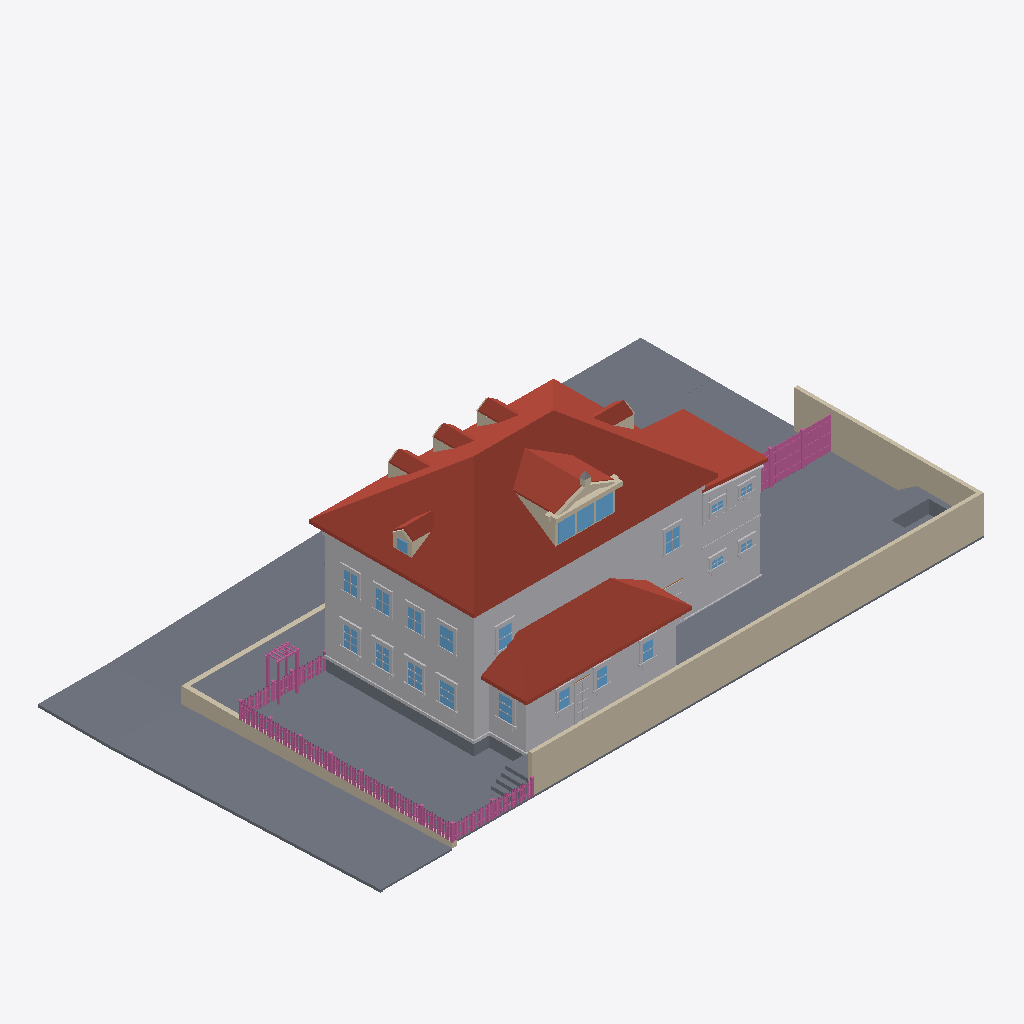
Isometric view of an IFC building model (IFC-SPF (STEP), schema IFC4, length unit metre), seen from the south-west, elements coloured by IFC class: 161 railings (pink), 119 other elements (light grey), 32 slabs (grey), 26 walls (beige), 22 windows (light blue), 15 roofs (red-brown).
Extent 34.7 m × 19.7 m × 11.9 m (x, y, z). Elements (1182): 576 IfcBuildingElementProxy, 309 IfcRailing, 145 IfcWindow, 81 IfcWall, 51 IfcSlab, 16 IfcRoof, 4 IfcDoor.

HEADER;
FILE_DESCRIPTION(('ViewDefinition[DesignTransferView]'),'2;1');
FILE_NAME('/dev/null','2026-09-14T05:10:18+00:00',(''),(''),'IfcOpenShell 0.8.5','IfcOpenShell 0.8.5','Nobody');
FILE_SCHEMA(('IFC4'));
ENDSEC;
DATA;
#1=IFCPROJECT('0tei63AwD19OYTRE6D9Qe6',$,'Eureka Residence',$,$,$,$,(#10),#5);
#12=IFCSITE('1d66vNGpv8wh9aoNQTow2G',$,'Site',$,$,$,$,$,$,$,$,$,$,$);
#13=IFCBUILDING('1ozPRRlCvAOfgF8TD1Kw2o',$,'Eureka House',$,$,$,$,$,$,$,$,$);
#14=IFCBUILDINGSTOREY('0mchLMcfH6AQNJPKz2L6d8',$,'Site',$,$,$,$,$,$,$);
#191=IFCROOF('31KT5nkGz7wBW3vJk7M6Ru',$,'Roof - primary',$,$,#202,#192,$,.HIP_ROOF.);
#18=IFCSLAB('2K1KEbqjn7veKmX_C0VpoX',$,'Lot',$,$,#42,#31,$,.BASESLAB.);
#67=IFCBUILDINGELEMENTPROXY('0v6ZxcgIH7NA6naygoAy$H',$,'Massing - primary',$,$,#90,#80,$,$);
#20317=IFCWALL('3JaJG6jD9DHvM6phEuDjcy',$,'Lot wall - south',$,$,#20340,#20330,$,$);
#36090=IFCSLAB('14HdMx_HHEaxhirbWcks1g',$,'Park strip - west',$,$,#36101,#36091,$,.BASESLAB.);
#2609=IFCROOF('30E84yvV19cgu$0oQFZ4iR',$,'Roof - scullery',$,$,#2620,#2610,$,.SHED_ROOF.);
#35856=IFCSLAB('1o31o2PpT4dO1rFz_KfUxK',$,'Park strip - north',$,$,#35867,#35857,$,.BASESLAB.);
#20341=IFCWALL('3ZHpXoPIfE7flaEg5i6uvy',$,'Lot wall - east',$,$,#20361,#20351,$,$);
#36048=IFCSLAB('3oSfa1MlrBcQeAoShoXnCb',$,'Sidewalk - west',$,$,#36059,#36049,$,.BASESLAB.);
#2545=IFCBUILDINGELEMENTPROXY('0UZaFviEnFsBiU5W_GmB$N',$,'Massing - scullery',$,$,#2556,#2546,$,$);
#36144=IFCSLAB('0L1qWrrUH0jQNcMtINMls1',$,'Sidewalk - NW corner',$,$,#36164,#36154,$,.BASESLAB.);
#35901=IFCSLAB('0OwcVL2Tz9zRxe9F0Txd9z',$,'Sidewalk - north',$,$,#35912,#35902,$,.BASESLAB.);
#20023=IFCSLAB('26cYZ5z_n6dBr0MA3Yl1JE',$,'Deck',$,$,#20043,#20033,$,$);
#2450=IFCROOF('2e2tfccrn3$BBAZAwmQbls',$,'Roof - extension',$,$,#2461,#2451,$,.SHED_ROOF.);
#2408=IFCBUILDINGELEMENTPROXY('0PHTWVyCz21e_55M0mWmG6',$,'Massing - extension',$,$,#2419,#2409,$,$);
#36316=IFCWALL('3zbbpI8ErEjQiTirH$vk2p',$,'Retaining wall - west',$,$,#36327,#36317,$,$);
#20002=IFCSLAB('3lwY_7F719HhYaG73nm_zN',$,'Deck terrace E',$,$,#20022,#20012,$,$);
#36454=IFCSLAB('1yC4PM70H7iwF51pHovXvn',$,'Driveway apron',$,$,#36474,#36464,$,.BASESLAB.);
#1210=IFCROOF('0m$sHZ0njB28xF9ZfcUxi$',$,'Shed dormer roof W',$,$,#1221,#1211,$,$);
#19978=IFCSLAB('2R3A3rBuX6fQ5K$wE_gmiT',$,'Deck terrace E',$,$,#20001,#19991,$,$);
#43=IFCSLAB('0SNh5ZyvjDXwfuYHNQC2EI',$,'Crawlspace - primary',$,$,#66,#56,$,.BASESLAB.);
#35976=IFCSLAB('3Rz7IYrjT1y8lSZyjYa28o',$,'Sidewalk - north level',$,$,#35996,#35986,$,.BASESLAB.);
#36433=IFCSLAB('3MCrUsb8n2o95kju2fEhgI',$,'Driveway',$,$,#36453,#36443,$,.BASESLAB.);
#36132=IFCSLAB('257PNf0Q99VvV3v2FCEvao',$,'Curb - west',$,$,#36143,#36133,$,.BASESLAB.);
#35955=IFCSLAB('1d84mPKO1Epwoz_P4i2_4m',$,'Park strip - north level',$,$,#35975,#35965,$,.BASESLAB.);
#115=IFCBUILDINGELEMENTPROXY('1QKdW7eMn50e4oSDafqfQJ',$,'Belt course - primary',$,$,#135,#125,$,$);
#1252=IFCROOF('1Uq4iOEOH3NwOC82ZFQx77',$,'Shed dormer roof E',$,$,#1263,#1253,$,$);
#36237=IFCWALL('3R9xUVUbf10vns5uINMl$i',$,'Retaining wall - north west of entry',$,$,#36248,#36238,$,$);
#20086=IFCSLAB('2GybhLJEzAShTiXeE5UIwc',$,'Hot tub surround N',$,$,#20106,#20096,$,$);
#2336=IFCBUILDINGELEMENTPROXY('1pxhinjuL88eCEZfYaxmZ$',$,'Water table - primary',$,$,#2356,#2346,$,$);
#1301=IFCWALL('1Lb$rkeTrB08VzrUv$M$Ue',$,'Pediment cornice',$,$,#1321,#1311,$,$);
#35943=IFCSLAB('2cSlpwlBP2UwTlBqY7c6XJ',$,'Curb - north',$,$,#35954,#35944,$,.BASESLAB.);
#2282=IFCROOF('1dm4z6pkvBvfIZr0GSrdR9',$,'Hip dormer west roof S',$,$,#2293,#2283,$,$);
#452=IFCROOF('1PKLOocHn7rgMPc7tpw0Sb',$,'Dormer 1 roof W',$,$,#463,#453,$,$);
#752=IFCROOF('0LN6vgm9j8QRxXgNwI1MAG',$,'Dormer 2 roof W',$,$,#763,#753,$,$);
#1052=IFCROOF('0reYbuYkb00faGc3qMLm9f',$,'Dormer 3 roof W',$,$,#1063,#1053,$,$);
#1982=IFCROOF('3cf_DMO2L8$x4aytWFQujW',$,'Hip dormer east roof S',$,$,#1993,#1983,$,$);
#1131=IFCWALL('2z9KoN_XvC7g8qJCB4$uBQ',$,'Shed dormer cheek W',$,$,#1142,#1132,$,$);
#36186=IFCSLAB('1blbINiHXAEeyISnYwcgol',$,'Curb - NW corner west',$,$,#36206,#36196,$,.BASESLAB.);
#20044=IFCSLAB('2V$Q6ThDz9fuLXd_IQwKDl',$,'Deck - scullery',$,$,#20064,#20054,$,$);
#1610=IFCWINDOW('1H626D_sb2XOeK$1EFIdlf',$,'Shed dormer window 1',$,$,#1630,#1620,$,$,$,$,$,$);
#1652=IFCWINDOW('2WBTKJORL2Xv0ypwFjPCov',$,'Shed dormer window 2',$,$,#1672,#1662,$,$,$,$,$,$);
#1694=IFCWINDOW('2m$vmpT2j3mfFG8BP$gKsh',$,'Shed dormer window 3',$,$,#1714,#1704,$,$,$,$,$,$);
#2483=IFCSLAB('3Gb2ozuqz5aR9EMJaE2Jvh',$,'Crawlspace - scullery',$,$,#2503,#2493,$,.BASESLAB.);
#10268=IFCBUILDINGELEMENTPROXY('1Mox06mDvEZx8a5BmpC0Ou',$,'Back Door part',$,$,#10288,#10278,$,$);
#20128=IFCSLAB('13Lf5_9258ngGlcfXXrhHb',$,'Hot tub surround E',$,$,#20148,#20138,$,$);
#9764=IFCWINDOW('0CCTScglX5oBVfaAqLZ_6k',$,'Window - Scullery E',$,$,#9784,#9774,$,$,$,$,$,$);
#5303=IFCWINDOW('0dia58bOT3ufVUDs36BxT0',$,'Window - Kitchen W1',$,$,#5323,#5313,$,$,$,$,$,$);
#20149=IFCSLAB('2wewW26mrCJh7AA3SmUr0U',$,'Deck step N0',$,$,#20169,#20159,$,$);
#20191=IFCSLAB('01IQSV$w9098XGPa0CanX4',$,'Deck step N1',$,$,#20211,#20201,$,$);
#21961=IFCRAILING('3bPX__dZ58hPA9vcUYfgQZ',$,'Fence rail',$,$,#21981,#21971,$,$);
#21940=IFCRAILING('3fkhSv2XHDjBLDC$WQHpar',$,'Fence rail',$,$,#21960,#21950,$,$);
#11213=IFCWINDOW('2Og4SAsRX4Iv1EtIUyPIOG',$,'Upper - West 1',$,$,#11233,#11223,$,$,$,$,$,$);
#20233=IFCSLAB('3H3ZF63GL5rQY4F1hfRvVY',$,'Deck step N2',$,$,#20253,#20243,$,$);
#5513=IFCWINDOW('1oxhBx$Br9peduMpAaKRxy',$,'Window - Kitchen W2',$,$,#5533,#5523,$,$,$,$,$,$);
#20275=IFCSLAB('2tpn3abFHDnBgix2zzgxg7',$,'Deck step N3',$,$,#20295,#20285,$,$);
#1352=IFCWALL('3iA6FTf2b9lAVWUXTx9Rcr',$,'Pediment rake',$,$,#1363,#1353,$,$);
#35997=IFCSLAB('2OEOt2Zsv1bh0p$ht5E82D',$,'Curb - north level',$,$,#36017,#36007,$,.BASESLAB.);
#11549=IFCWINDOW('3q6aIq6u19O8lvgnxSBpVZ',$,'Upper - West 3',$,$,#11569,#11559,$,$,$,$,$,$);
#11885=IFCWINDOW('1JyiRtkkv159b7mCtb7L47',$,'Upper - South E',$,$,#11905,#11895,$,$,$,$,$,$);
#11381=IFCWINDOW('17raJjun5AyAfp1jTedAbl',$,'Upper - West 2',$,$,#11401,#11391,$,$,$,$,$,$);
#11717=IFCWINDOW('2qqjORp5X5WufJjzdF01du',$,'Upper - West 4',$,$,#11737,#11727,$,$,$,$,$,$);
#6185=IFCWINDOW('1H4w4IVhLBrgGbfpVJGe0t',$,'Window - Dining W1',$,$,#6205,#6195,$,$,$,$,$,$);
#6395=IFCWINDOW('0NoXbl0QrEpBUuVMVKlzj2',$,'Window - Dining W2',$,$,#6415,#6405,$,$,$,$,$,$);
#30939=IFCBUILDINGELEMENTPROXY('0ViOkPbI55z9fxYV7I3mNw',$,'Wing cornice S',$,$,#30950,#30940,$,$);
#12053=IFCWINDOW('12lSlga8X3aAPZ2PDidjkO',$,'Upper - South W',$,$,#12073,#12063,$,$,$,$,$,$);
#36165=IFCSLAB('1_fJGXtTL21ANYFc5TOrGR',$,'Curb - NW corner north',$,$,#36185,#36175,$,.BASESLAB.);
#30981=IFCBUILDINGELEMENTPROXY('2a$zKQ_RD0ZRg2qYXesYVH',$,'Wing frieze S',$,$,#30992,#30982,$,$);
#20170=IFCSLAB('315$SxtfH6d9aeDdujMms1',$,'Deck step W0',$,$,#20190,#20180,$,$);
#20212=IFCSLAB('1amZUJWB19pP1bcNx3bWWR',$,'Deck step W1',$,$,#20232,#20222,$,$);
#28252=IFCRAILING('2GqqUGhgr1cRoyyiX8qul3',$,'Yard fence rail 0.0',$,$,#28272,#28262,$,$);
#28273=IFCRAILING('1rGlqNLLvBDOY$qKXiAbTL',$,'Yard fence rail 0.1',$,$,#28293,#28283,$,$);
#9197=IFCWINDOW('20V_LjKlnBxOHD5YcQfzLS',$,'Window - Scullery S1',$,$,#9217,#9207,$,$,$,$,$,$);
#9386=IFCWINDOW('3OJwK_Hq5Ccf95OjZ0HE_B',$,'Window - Scullery S2',$,$,#9406,#9396,$,$,$,$,$,$);
#9575=IFCWINDOW('1C6FQKnU5CWxvZXzWbOvw3',$,'Window - Scullery S3',$,$,#9595,#9585,$,$,$,$,$,$);
#27458=IFCRAILING('2L_mCFbgHFBP2K34hA48Na',$,'Trellis post',$,$,#27478,#27468,$,$);
#28147=IFCRAILING('0O8cigKInBQx7YXmb01tid',$,'Yard fence post 0.1',$,$,#28167,#28157,$,$);
#28168=IFCRAILING('1qmHAHQXn5ZgodyLp4C8M5',$,'Yard fence post 0.2',$,$,#28188,#28178,$,$);
#1394=IFCWALL('3SL8c4Lc14Ewp0S9HSAGb4',$,'Pediment rake',$,$,#1405,#1395,$,$);
#2621=IFCBUILDINGELEMENTPROXY('20IjWDDxr6jf5aA3q5K6NA',$,'Water table - scullery',$,$,#2641,#2631,$,$);
#28294=IFCRAILING('3wxToUv1D4GAVtpbpQuz4U',$,'Yard fence rail 0.2',$,$,#28314,#28304,$,$);
#20254=IFCSLAB('1mDgCQyWD5bujOqquFrcly',$,'Deck step W2',$,$,#20274,#20264,$,$);
#31119=IFCBUILDINGELEMENTPROXY('0Lw7NRRP5Cc8YFF3IeA4ra',$,'Wing waist course S',$,$,#31139,#31129,$,$);
#636=IFCWALL('3STmWx3D12aOEvWu7cUs7j',$,'Dormer 2 cheek W',$,$,#647,#637,$,$);
#1866=IFCWALL('1BoseYTEr7nu4So7o1w4ED',$,'Hip dormer east cheek S',$,$,#1877,#1867,$,$);
#2462=IFCBUILDINGELEMENTPROXY('1dI3ievML2BBsVDb2c6Fzm',$,'Water table - extension',$,$,#2482,#2472,$,$);
#5090=IFCBUILDINGELEMENTPROXY('2beeZENlb2nAIZbhigObB0',$,'Family -) Patio part',$,$,#5113,#5103,$,$);
#2120=IFCWINDOW('2ga74ebZj7wOfPH8dshIr4',$,'Hip dormer west window',$,$,#2140,#2130,$,$,$,$,$,$);
#27500=IFCRAILING('2To9uTLK54$BG40mWgGZ_0',$,'Trellis post',$,$,#27520,#27510,$,$);
#10205=IFCBUILDINGELEMENTPROXY('0ynNQ8n_58tRSkvEmYS5xU',$,'Back Door part',$,$,#10225,#10215,$,$);
#2166=IFCWALL('3vG$MWiLTFVQ1u54Ug4L1V',$,'Hip dormer west cheek S',$,$,#2177,#2167,$,$);
#10184=IFCBUILDINGELEMENTPROXY('0_pOd_5ILEdhz0WK3BXkJm',$,'Back Door part',$,$,#10204,#10194,$,$);
#27521=IFCRAILING('3DHEI0QOf969fsNjGxL16W',$,'Trellis post',$,$,#27541,#27531,$,$);
#336=IFCWALL('1onUzgPu92lupZvVVNPTye',$,'Dormer 1 cheek W',$,$,#347,#337,$,$);
#936=IFCWALL('126gCI6vjAcfU8gSaxgVvb',$,'Dormer 3 cheek W',$,$,#947,#937,$,$);
#20107=IFCSLAB('2sJkHFir53Cf0n$nU_nBW1',$,'Hot tub surround W',$,$,#20127,#20117,$,$);
#2240=IFCWALL('194ssUnzjB9wJe8HjZVEEL',$,'Hip dormer west gable',$,$,#2251,#2241,$,$);
#2324=IFCROOF('2BDaemY_zF2f1iU42Y9zhQ',$,'Hip dormer west roof N',$,$,#2335,#2325,$,$);
#20362=IFCRAILING('2RaOudX2jDaQSe7NcPlH1N',$,'Fence rail',$,$,#20382,#20372,$,$);
#6311=IFCBUILDINGELEMENTPROXY('2e2Q5xinrFeAIU_uX5FYWq',$,'Header - Window - Dining W1',$,$,#6331,#6321,$,$);
#6521=IFCBUILDINGELEMENTPROXY('3eHOibZN1FnP2kt$vocchg',$,'Header - Window - Dining W2',$,$,#6541,#6531,$,$);
#20383=IFCRAILING('0FVwT0DBv2JPdvyfDm4fS7',$,'Fence rail',$,$,#20403,#20393,$,$);
#5429=IFCBUILDINGELEMENTPROXY('0L_SiZEsD3fAsbEW_Ws_XG',$,'Header - Window - Kitchen W1',$,$,#5449,#5439,$,$);
#5639=IFCBUILDINGELEMENTPROXY('2rbEaQrVLALOhxZ6r06VpU',$,'Header - Window - Kitchen W2',$,$,#5659,#5649,$,$);
#6416=IFCBUILDINGELEMENTPROXY('1Fvu$xdyv9QPLkyKk9kGYC',$,'Casing - Window - Dining W2',$,$,#6436,#6426,$,$);
#9785=IFCBUILDINGELEMENTPROXY('3CkxbLcN51$ewF1S2Lr9Aw',$,'Casing - Window - Scullery E',$,$,#9805,#9795,$,$);
#494=IFCROOF('1M3R0wZuz1Ff3yBYmCVQ7y',$,'Dormer 1 roof E',$,$,#505,#495,$,$);
#1094=IFCROOF('3nQTGuQxXBxhkzHvkryaSS',$,'Dormer 3 roof E',$,$,#1105,#1095,$,$);
#2024=IFCROOF('353YJ8$NT1sxkolZnzo8du',$,'Hip dormer east roof N',$,$,#2035,#2025,$,$);
#6206=IFCBUILDINGELEMENTPROXY('3GZ2VF8mH9O9M2xyxxw0$w',$,'Casing - Window - Dining W1',$,$,#6226,#6216,$,$);
#33693=IFCBUILDINGELEMENTPROXY('24cvXNCCT37BSOg2CRlh_r',$,'Wing cladding board S16.0',$,$,#33704,#33694,$,$);
#11234=IFCBUILDINGELEMENTPROXY('2Rp8gGyRj5287CdL1X8$hC',$,'Casing - Upper - West 1',$,$,#11254,#11244,$,$);
#11570=IFCBUILDINGELEMENTPROXY('0x$zidwSf61QWTPYxe9Ceg',$,'Casing - Upper - West 3',$,$,#11590,#11580,$,$);
#12095=IFCBUILDINGELEMENTPROXY('1KKyZKDYL4Fgaek1wVysSZ',$,'Casing - Upper - South W',$,$,#12115,#12105,$,$);
#794=IFCROOF('2Gz2SECAr8p9xUE2Rm1rCO',$,'Dormer 2 roof E',$,$,#805,#795,$,$);
#11738=IFCBUILDINGELEMENTPROXY('3NF7HThKX5H8k3DKvy$3Se',$,'Casing - Upper - West 4',$,$,#11758,#11748,$,$);
#11402=IFCBUILDINGELEMENTPROXY('2ZFBQqycf6hADyccd9opJY',$,'Casing - Upper - West 2',$,$,#11422,#11412,$,$);
#28399=IFCRAILING('3$etFMa55Diedaelt9VM8k',$,'Yard fence board 0.4',$,$,#28419,#28409,$,$);
#2036=IFCWALL('2OOGdRrgb0PR0o4xKIYbtV',$,'Hip dormer west jamb S',$,$,#2056,#2046,$,$);
#28441=IFCRAILING('3D_SG1JcX6yuH9GjgPygTT',$,'Yard fence board 0.6',$,$,#28461,#28451,$,$);
#28525=IFCRAILING('0YEbZvfjr9CwOVid_2k89E',$,'Yard fence board 0.10',$,$,#28545,#28535,$,$);
#28630=IFCRAILING('01lZv2$MbEbgHaABEayc5e',$,'Yard fence board 0.15',$,$,#28650,#28640,$,$);
#28672=IFCRAILING('3ADmmU_TfAdxjr1DaJZlqW',$,'Yard fence board 0.17',$,$,#28692,#28682,$,$);
#28777=IFCRAILING('1d8zhytnzBzPT8G2GrD25H',$,'Yard fence board 0.22',$,$,#28797,#28787,$,$);
#4985=IFCBUILDINGELEMENTPROXY('0GmQOWqwP1pP2$cFFzMjx7',$,'Family -) Patio part',$,$,#5005,#4995,$,$);
#28357=IFCRAILING('0I3q1e6Ib9swds9VtJ2Sa5',$,'Yard fence board 0.2',$,$,#28377,#28367,$,$);
#28483=IFCRAILING('05nsi6pJf6kvC1Jf6oUeQm',$,'Yard fence board 0.8',$,$,#28503,#28493,$,$);
#28714=IFCRAILING('3nGKC6PSj1qfSL3_OP7tiM',$,'Yard fence board 0.19',$,$,#28734,#28724,$,$);
#28588=IFCRAILING('0TVpkL1LDAwfhkkVTMmfEa',$,'Yard fence board 0.13',$,$,#28608,#28598,$,$);
#28756=IFCRAILING('3Ut9zwCiLAHgsdk275If7$',$,'Yard fence board 0.21',$,$,#28776,#28766,$,$);
#1589=IFCWALL('2SzOtAlnb4Hg6aQppBScAx',$,'Shed dormer jamb 0',$,$,#1609,#1599,$,$);
#32979=IFCBUILDINGELEMENTPROXY('1NmpCsAMb5PBbiIirR$KYm',$,'Wing cladding board S7.0',$,$,#32990,#32980,$,$);
#8609=IFCBUILDINGELEMENTPROXY('2oP1Z07Rv4qfk4S8L9diJg',$,'Header - Window - WC S',$,$,#8629,#8619,$,$);
#9134=IFCBUILDINGELEMENTPROXY('2abaYVPZPEpegTws7gWn0z',$,'Header - Window - Laundry S',$,$,#9154,#9144,$,$);
#33063=IFCBUILDINGELEMENTPROXY('1IzDaQxXbChwnmOmIha3jY',$,'Wing cladding board S9.0',$,$,#33074,#33064,$,$);
#9428=IFCBUILDINGELEMENTPROXY('3Dd6ycrTnAdO4Iou4Y_fbs',$,'Casing - Window - Scullery S2',$,$,#9448,#9438,$,$);
#9806=IFCBUILDINGELEMENTPROXY('0Mpjklf49FGOKg1KhZxABf',$,'Casing - Window - Scullery E',$,$,#9826,#9816,$,$);
#9617=IFCBUILDINGELEMENTPROXY('2eg2NykML8d9DhYZ3uShkV',$,'Casing - Window - Scullery S3',$,$,#9637,#9627,$,$);
#20296=IFCSLAB('3K41dSzm51XQzyn4kUysTo',$,'Deck step W3',$,$,#20316,#20306,$,$);
#1490=IFCWALL('0OAFODg0v13hnEsAkUGCll',$,'Pediment acroterion plinth',$,$,#1510,#1500,$,$);
#9239=IFCBUILDINGELEMENTPROXY('2kWm8vkS9AqggLG565gt2E',$,'Casing - Window - Scullery S1',$,$,#9259,#9249,$,$);
#9323=IFCBUILDINGELEMENTPROXY('1fNMPY_Tj66v8xwXelpgk5',$,'Header - Window - Scullery S1',$,$,#9343,#9333,$,$);
#5597=IFCBUILDINGELEMENTPROXY('3VNw1MLaL8lP03r2IWzpcw',$,'Sill - Window - Kitchen W2',$,$,#5617,#5607,$,$);
#9512=IFCBUILDINGELEMENTPROXY('2Wyc6yP9r9sf3JMB2jrzuQ',$,'Header - Window - Scullery S2',$,$,#9532,#9522,$,$);
#9701=IFCBUILDINGELEMENTPROXY('1yItmYFwT47fwcn988ak3i',$,'Header - Window - Scullery S3',$,$,#9721,#9711,$,$);
#28861=IFCRAILING('3MS2wgGDnC9vxu$Vy_85F8',$,'Yard fence board 0.26',$,$,#28881,#28871,$,$);
#5387=IFCBUILDINGELEMENTPROXY('2s4RXBk_rDNAeTKSwfSq7A',$,'Sill - Window - Kitchen W1',$,$,#5407,#5397,$,$);
#6269=IFCBUILDINGELEMENTPROXY('2XBuxT_MX7Wx8SYebfmK7u',$,'Sill - Window - Dining W1',$,$,#6289,#6279,$,$);
#6479=IFCBUILDINGELEMENTPROXY('0ux2$G2gj9UQcZS_EosoG2',$,'Sill - Window - Dining W2',$,$,#6499,#6489,$,$);
#9848=IFCBUILDINGELEMENTPROXY('3qh77cAJr7xQV3wf3p6JTr',$,'Sill - Window - Scullery E',$,$,#9868,#9858,$,$);
#27479=IFCRAILING('1rqQ4CH5r5Z8f9hZl30eVD',$,'Trellis post',$,$,#27499,#27489,$,$);
#32349=IFCBUILDINGELEMENTPROXY('1n6elShnzEjwBt2do7rltP',$,'Wing cladding board S0.0',$,$,#32360,#32350,$,$);
#11927=IFCBUILDINGELEMENTPROXY('33G$4jyFX3OA2S95CPAu8F',$,'Casing - Upper - South E',$,$,#11947,#11937,$,$);
#1289=IFCWALL('3SAwHtVVvFZRG_IzOslYRf',$,'Pediment tympanum',$,$,#1300,#1290,$,$);
#5534=IFCBUILDINGELEMENTPROXY('0fKl0lCGT2RhANZ6D5LYsM',$,'Casing - Window - Kitchen W2',$,$,#5554,#5544,$,$);
#5555=IFCBUILDINGELEMENTPROXY('2Kifohgfn6OuMg6rmJf6TQ',$,'Casing - Window - Kitchen W2',$,$,#5575,#5565,$,$);
#11423=IFCBUILDINGELEMENTPROXY('2wocf5C1TCnvn1YX9hP4o6',$,'Casing - Upper - West 2',$,$,#11443,#11433,$,$);
#5324=IFCBUILDINGELEMENTPROXY('2atBeQTD11CuTMkpoD59vE',$,'Casing - Window - Kitchen W1',$,$,#5344,#5334,$,$);
#5345=IFCBUILDINGELEMENTPROXY('1lE8_5jtjC1voekJSuAO0v',$,'Casing - Window - Kitchen W1',$,$,#5365,#5355,$,$);
#6437=IFCBUILDINGELEMENTPROXY('2$B9K$JkDDjAbuK$hgWe2$',$,'Casing - Window - Dining W2',$,$,#6457,#6447,$,$);
#11906=IFCBUILDINGELEMENTPROXY('0$eh7sXvDAOxKNZLTq$bu5',$,'Casing - Upper - South E',$,$,#11926,#11916,$,$);
#6227=IFCBUILDINGELEMENTPROXY('3BjdL6CKzCyx3pFVRby0Ad',$,'Casing - Window - Dining W1',$,$,#6247,#6237,$,$);
#11255=IFCBUILDINGELEMENTPROXY('2kBJlSBRn57x1pcDobIghe',$,'Casing - Upper - West 1',$,$,#11275,#11265,$,$);
#11591=IFCBUILDINGELEMENTPROXY('1LVJGwtln4zQ67mnzAXMpc',$,'Casing - Upper - West 3',$,$,#11611,#11601,$,$);
#11318=IFCBUILDINGELEMENTPROXY('37UU$6WAH77umpGu8UAn5L',$,'Header - Upper - West 1',$,$,#11338,#11328,$,$);
#11654=IFCBUILDINGELEMENTPROXY('2PZAA8Pdz0HQ3q5fzwJ$LQ',$,'Header - Upper - West 3',$,$,#11674,#11664,$,$);
#11759=IFCBUILDINGELEMENTPROXY('1mcjoQf_95XRQNdHjm1Y9K',$,'Casing - Upper - West 4',$,$,#11779,#11769,$,$);
#11990=IFCBUILDINGELEMENTPROXY('0s7k1o0tH3Uu7qA3STabdq',$,'Header - Upper - South E',$,$,#12010,#12000,$,$);
#12158=IFCBUILDINGELEMENTPROXY('1Ybr8hVyHEiQcxSnCbmX8g',$,'Header - Upper - South W',$,$,#12178,#12168,$,$);
#11486=IFCBUILDINGELEMENTPROXY('0tSA9il_n6$Rhc8N2B3eZx',$,'Header - Upper - West 2',$,$,#11506,#11496,$,$);
#11822=IFCBUILDINGELEMENTPROXY('1PYIE2ZuD9pw$adznG5cwe',$,'Header - Upper - West 4',$,$,#11842,#11832,$,$);
#33021=IFCBUILDINGELEMENTPROXY('30aoIU5lX5QR8xDafv7a$m',$,'Wing cladding board S8.0',$,$,#33032,#33022,$,$);
#8483=IFCWINDOW('1Q6LKGd0z9AQL3j6bBbCbo',$,'Window - WC S',$,$,#8503,#8493,$,$,$,$,$,$);
#8567=IFCBUILDINGELEMENTPROXY('3NHqR1Frr4mQnoxYIcoXm9',$,'Sill - Window - WC S',$,$,#8587,#8577,$,$);
#9092=IFCBUILDINGELEMENTPROXY('0vxxuA7gHAlhqvXYbO3W7l',$,'Sill - Window - Laundry S',$,$,#9112,#9102,$,$);
#9659=IFCBUILDINGELEMENTPROXY('2HdI70bQDDRxXP8ZLeM4XT',$,'Sill - Window - Scullery S3',$,$,#9679,#9669,$,$);
#12725=IFCWINDOW('3$BahhAP9Fegpg7BzgCoHy',$,'Upper - Ext south 1',$,$,#12745,#12735,$,$,$,$,$,$);
#5408=IFCBUILDINGELEMENTPROXY('3Qid9dStvEeArjiI3Vm7gu',$,'Apron - Window - Kitchen W1',$,$,#5428,#5418,$,$);
#9008=IFCWINDOW('0b4bVgtFfELhhaxX2F70z9',$,'Window - Laundry S',$,$,#9028,#9018,$,$,$,$,$,$);
#9218=IFCBUILDINGELEMENTPROXY('3JiRjfUGjFRunAjJj9D7Ns',$,'Casing - Window - Scullery S1',$,$,#9238,#9228,$,$);
#9281=IFCBUILDINGELEMENTPROXY('2NeTjq7Or1UAWta8Fe4p21',$,'Sill - Window - Scullery S1',$,$,#9301,#9291,$,$);
#9470=IFCBUILDINGELEMENTPROXY('32UPdVo6T9QPzlndBHVK41',$,'Sill - Window - Scullery S2',$,$,#9490,#9480,$,$);
#1436=IFCWALL('0hgVtf7993Lvg2W0xLZ6HT',$,'Pediment cornice return',$,$,#1447,#1437,$,$);
#1535=IFCBUILDINGELEMENTPROXY('0raL6jVjj6eheDC8BXeUsy',$,'Pediment acroterion',$,$,#1546,#1536,$,$);
#5618=IFCBUILDINGELEMENTPROXY('3eKcnixAjFhRMlIdkwIHps',$,'Apron - Window - Kitchen W2',$,$,#5638,#5628,$,$);
#12893=IFCWINDOW('2UYPhm3Lv6KwBpgnE_tAIE',$,'Upper - Ext south 2',$,$,#12913,#12903,$,$,$,$,$,$);
#28462=IFCRAILING('2WwNao7O15ne8iwp6wh5u_',$,'Yard fence board 0.7',$,$,#28482,#28472,$,$);
ENDSEC;
